The GitHub repository maystroh/Refuge2 contains a labelled image folder "Refuge2" with 2 categories: optic cup, optic disc. Examples follow, each with its label.

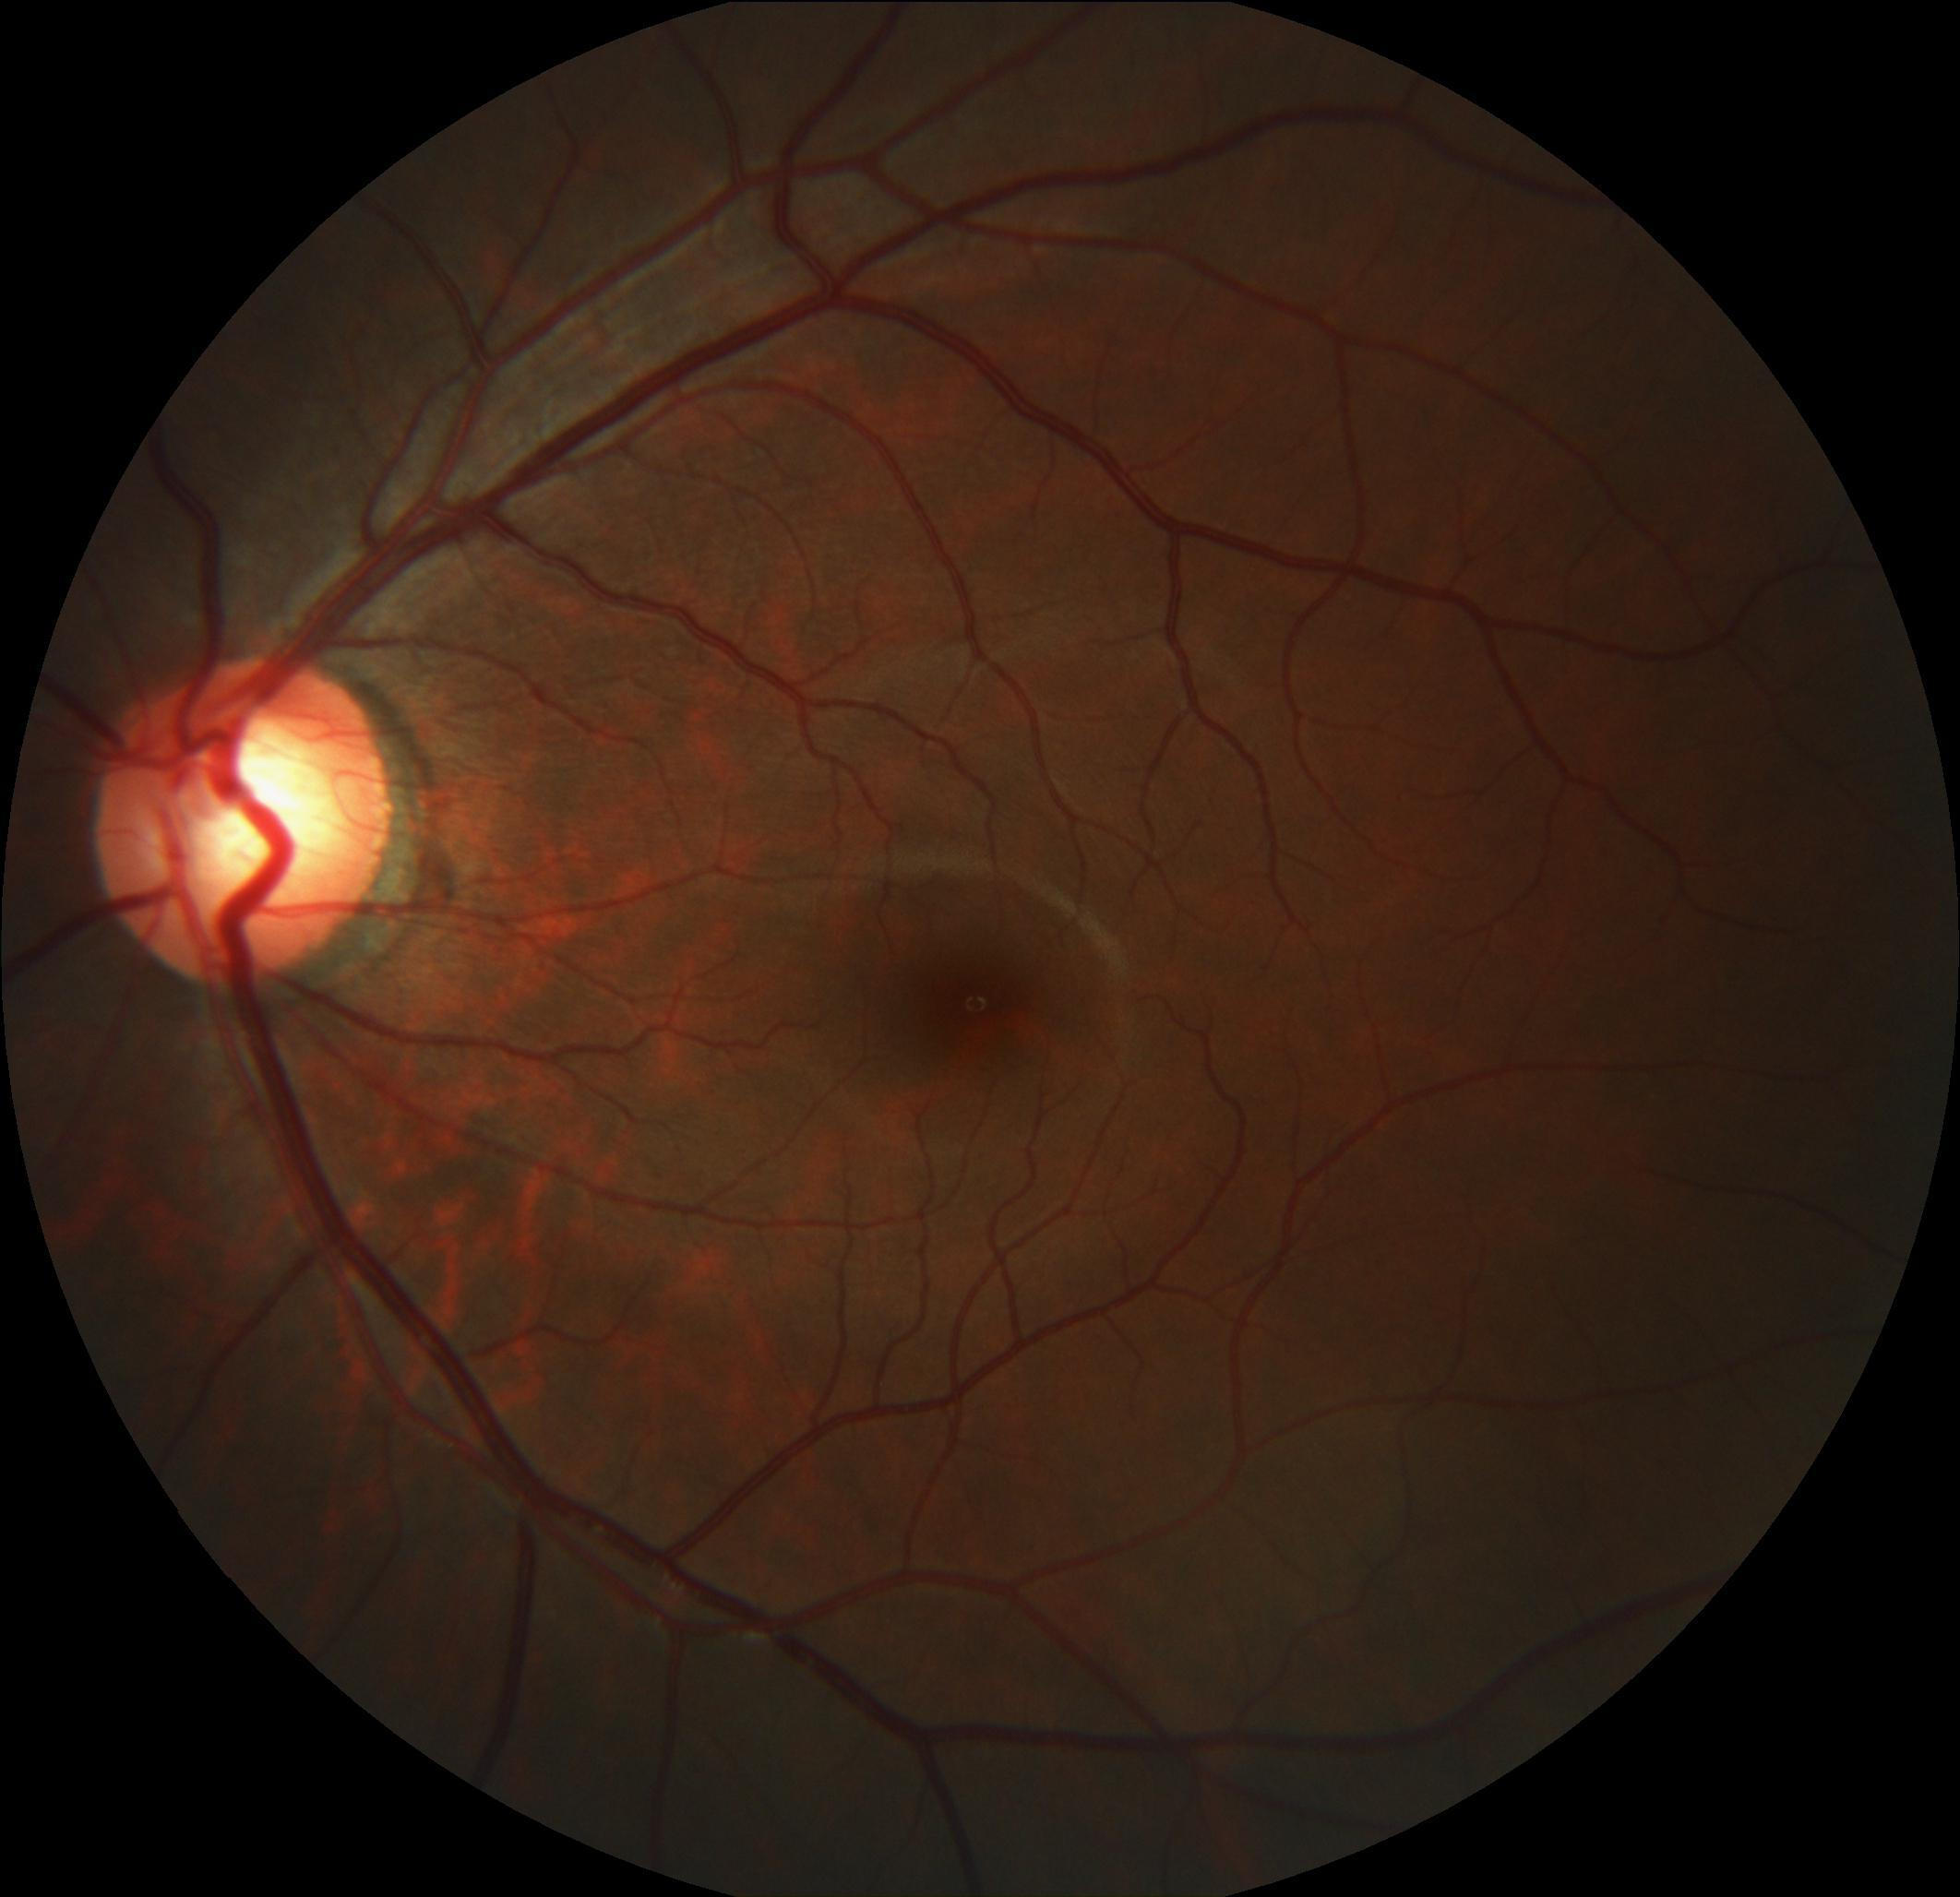
Label: optic cup

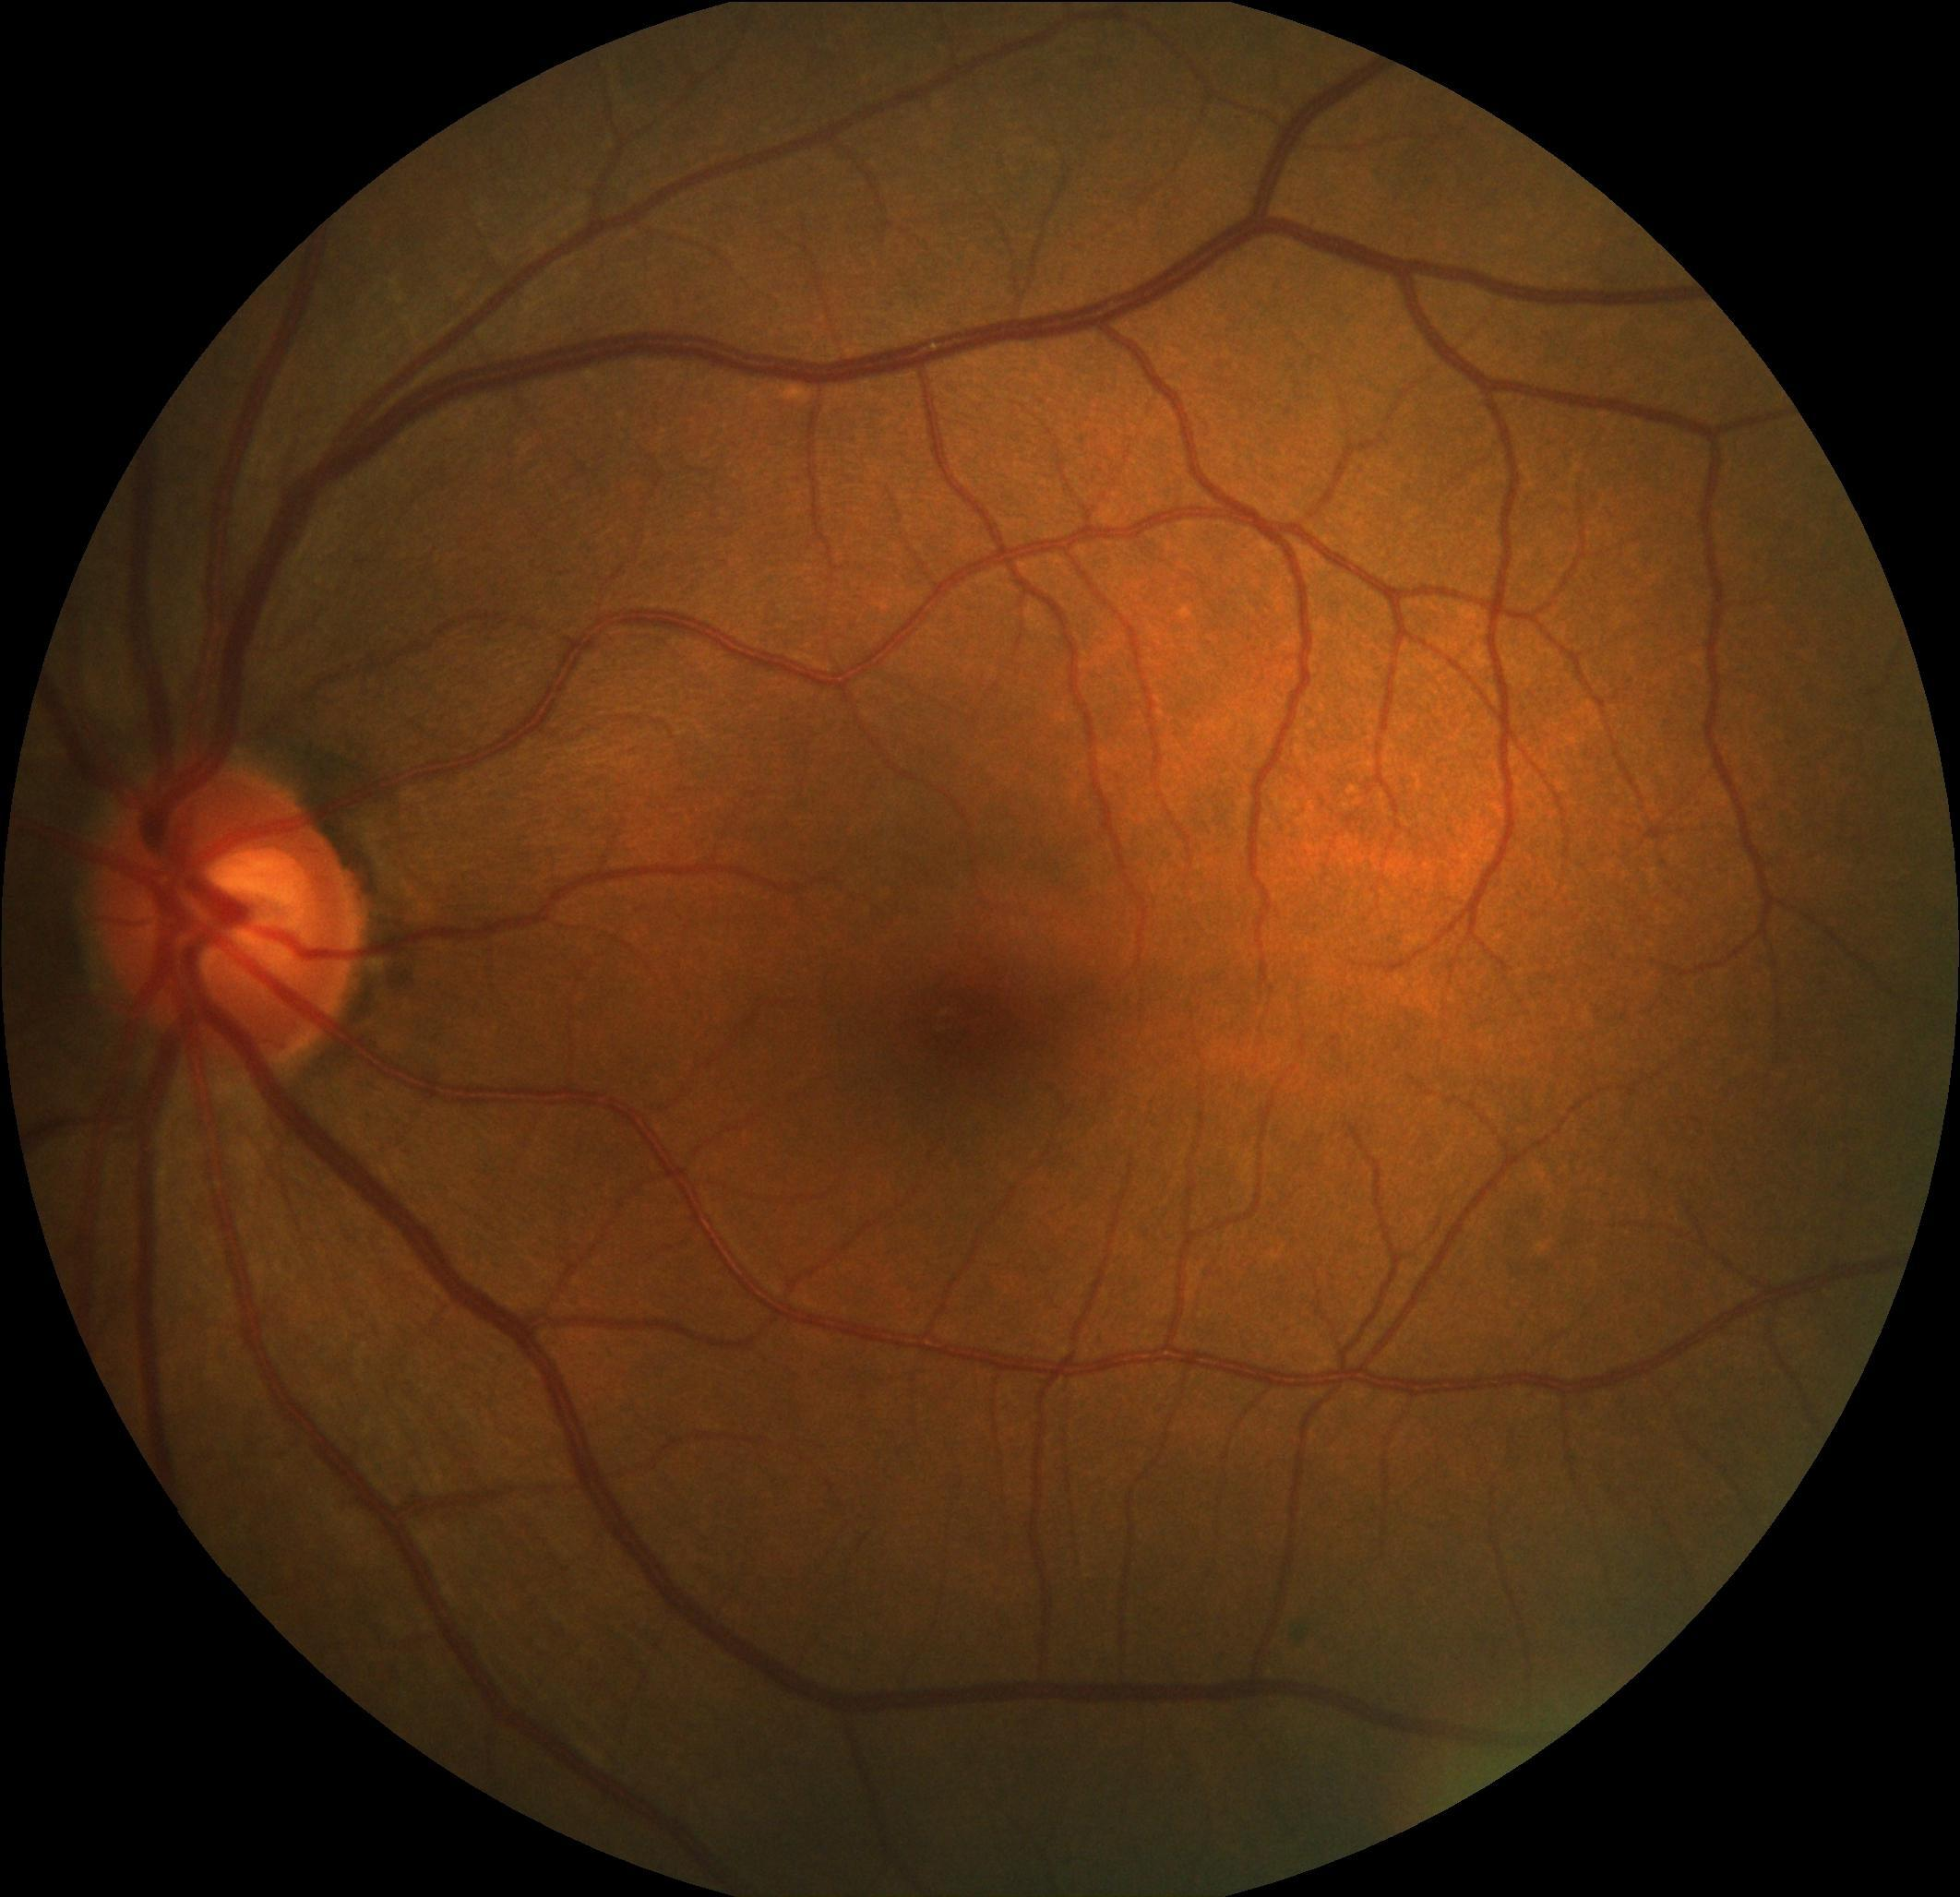
Label: optic disc

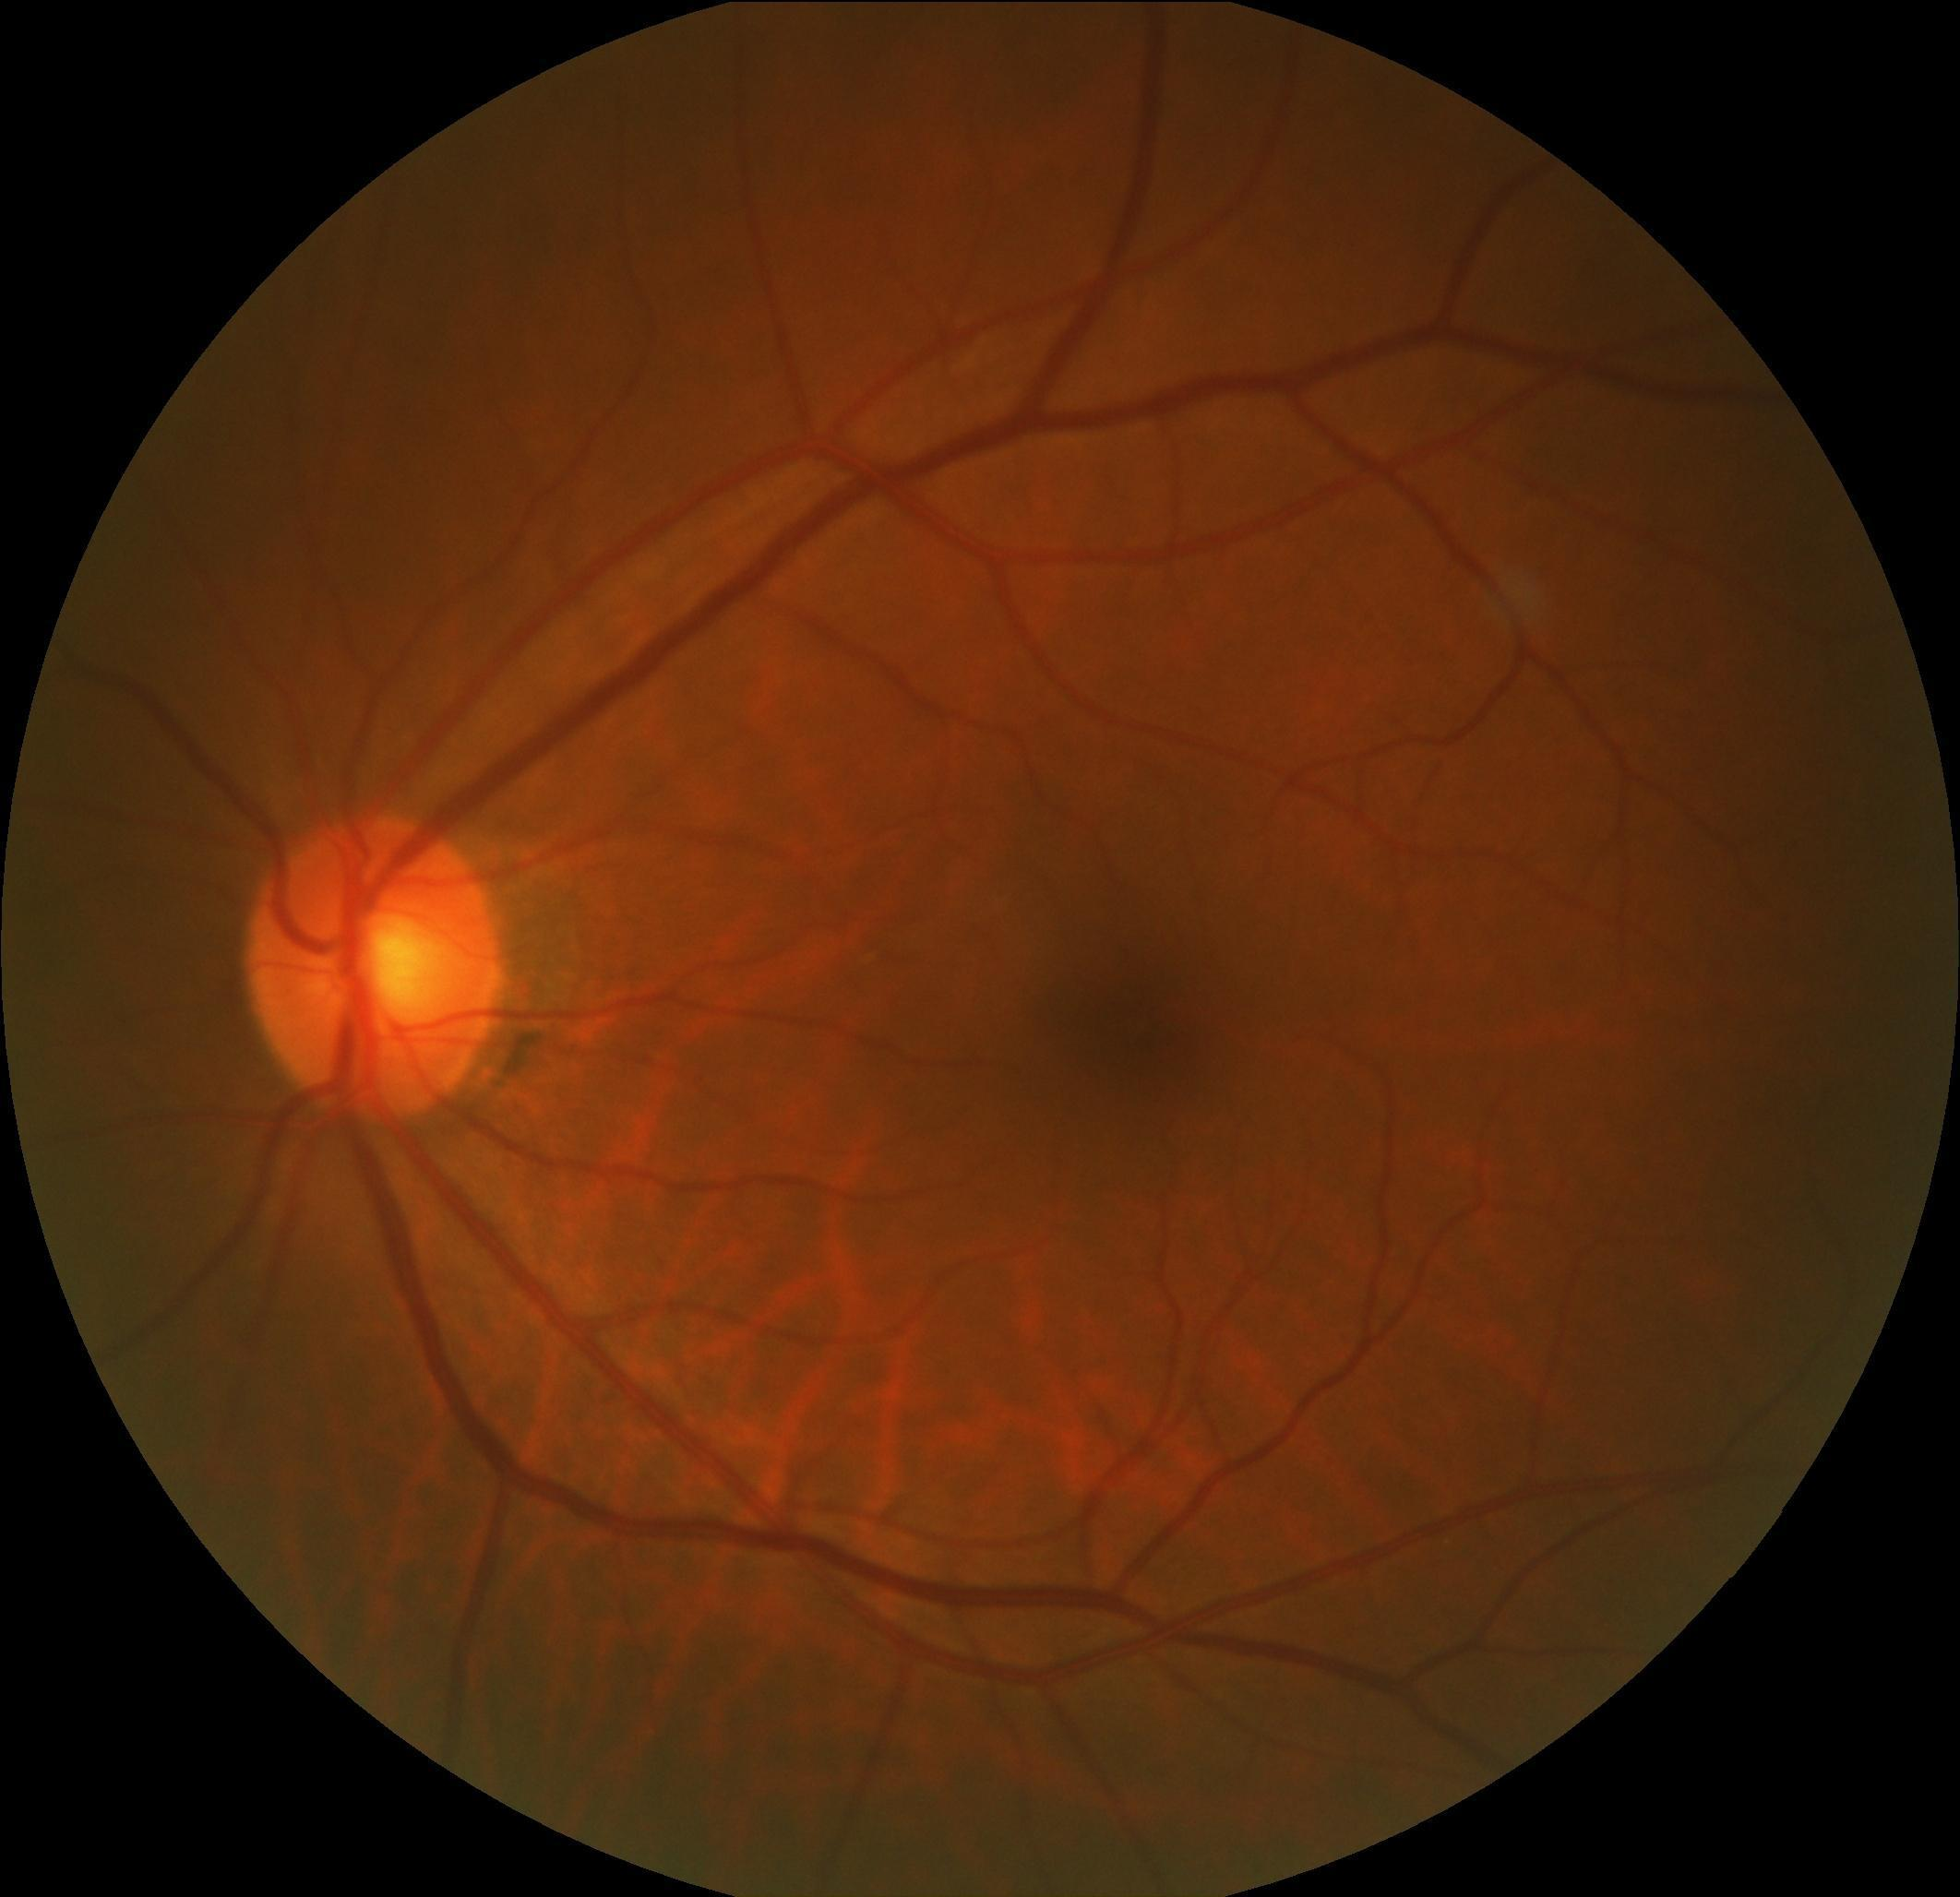
Label: optic cup

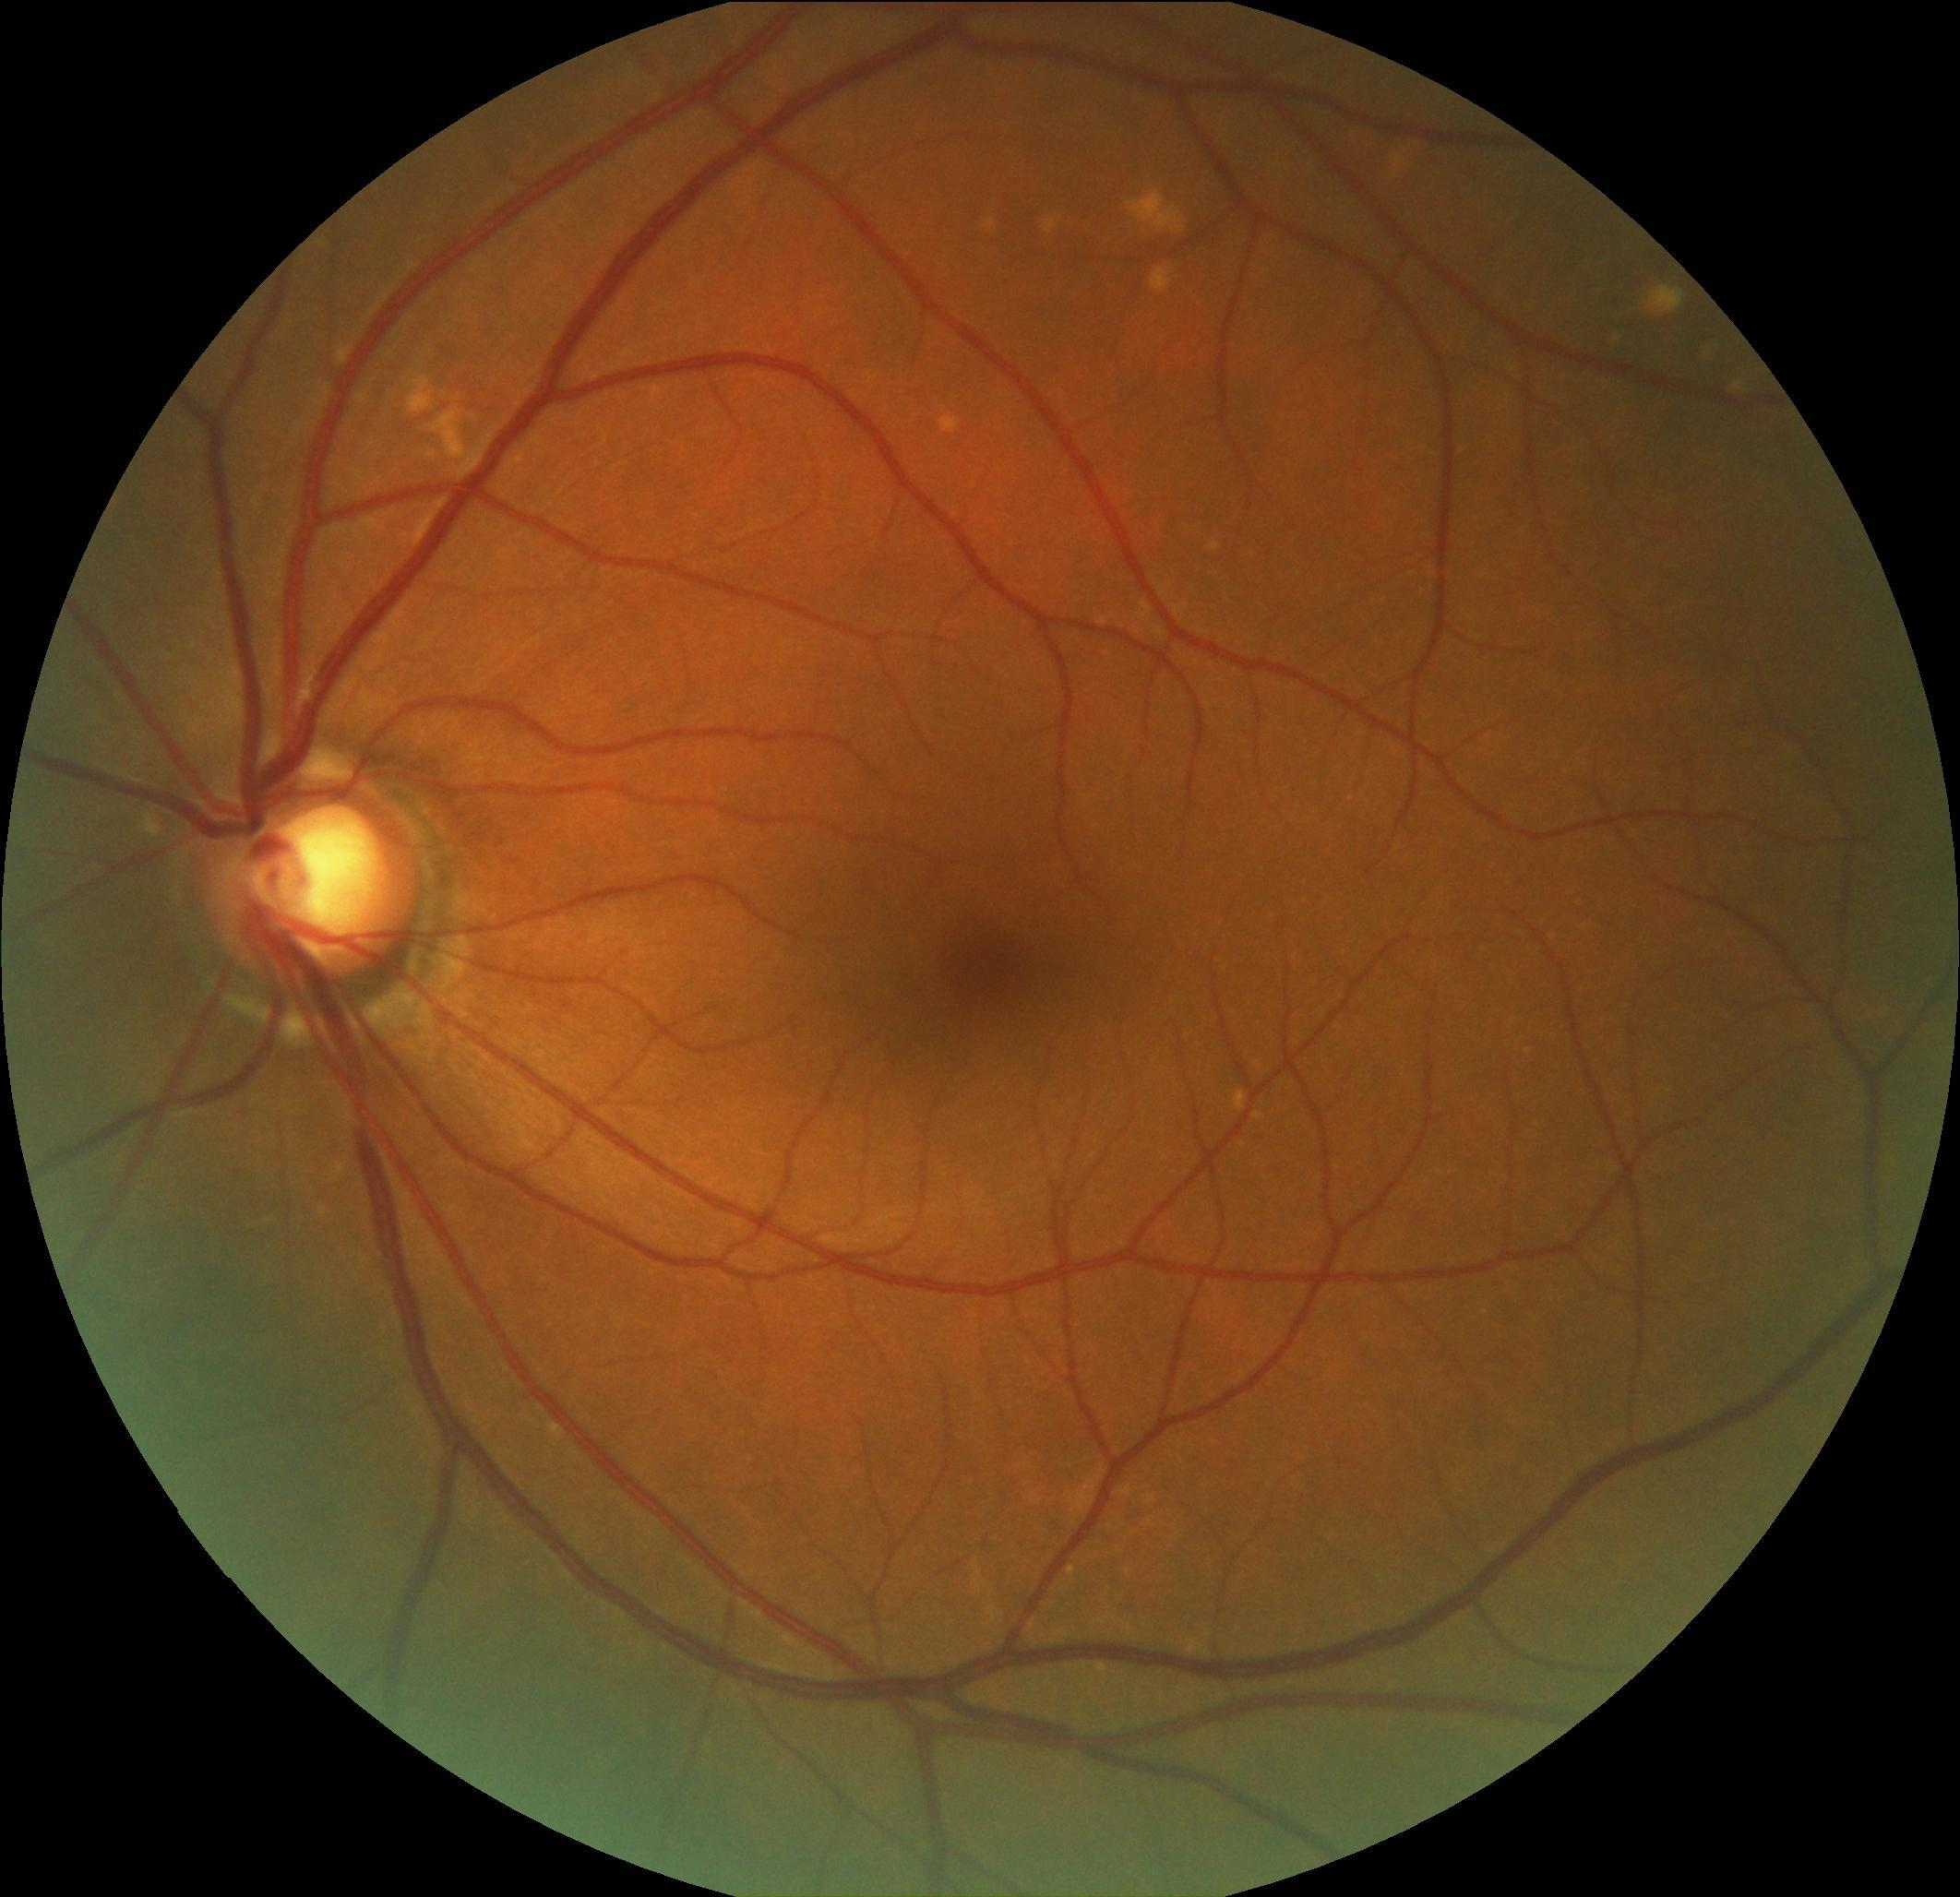
Label: optic disc

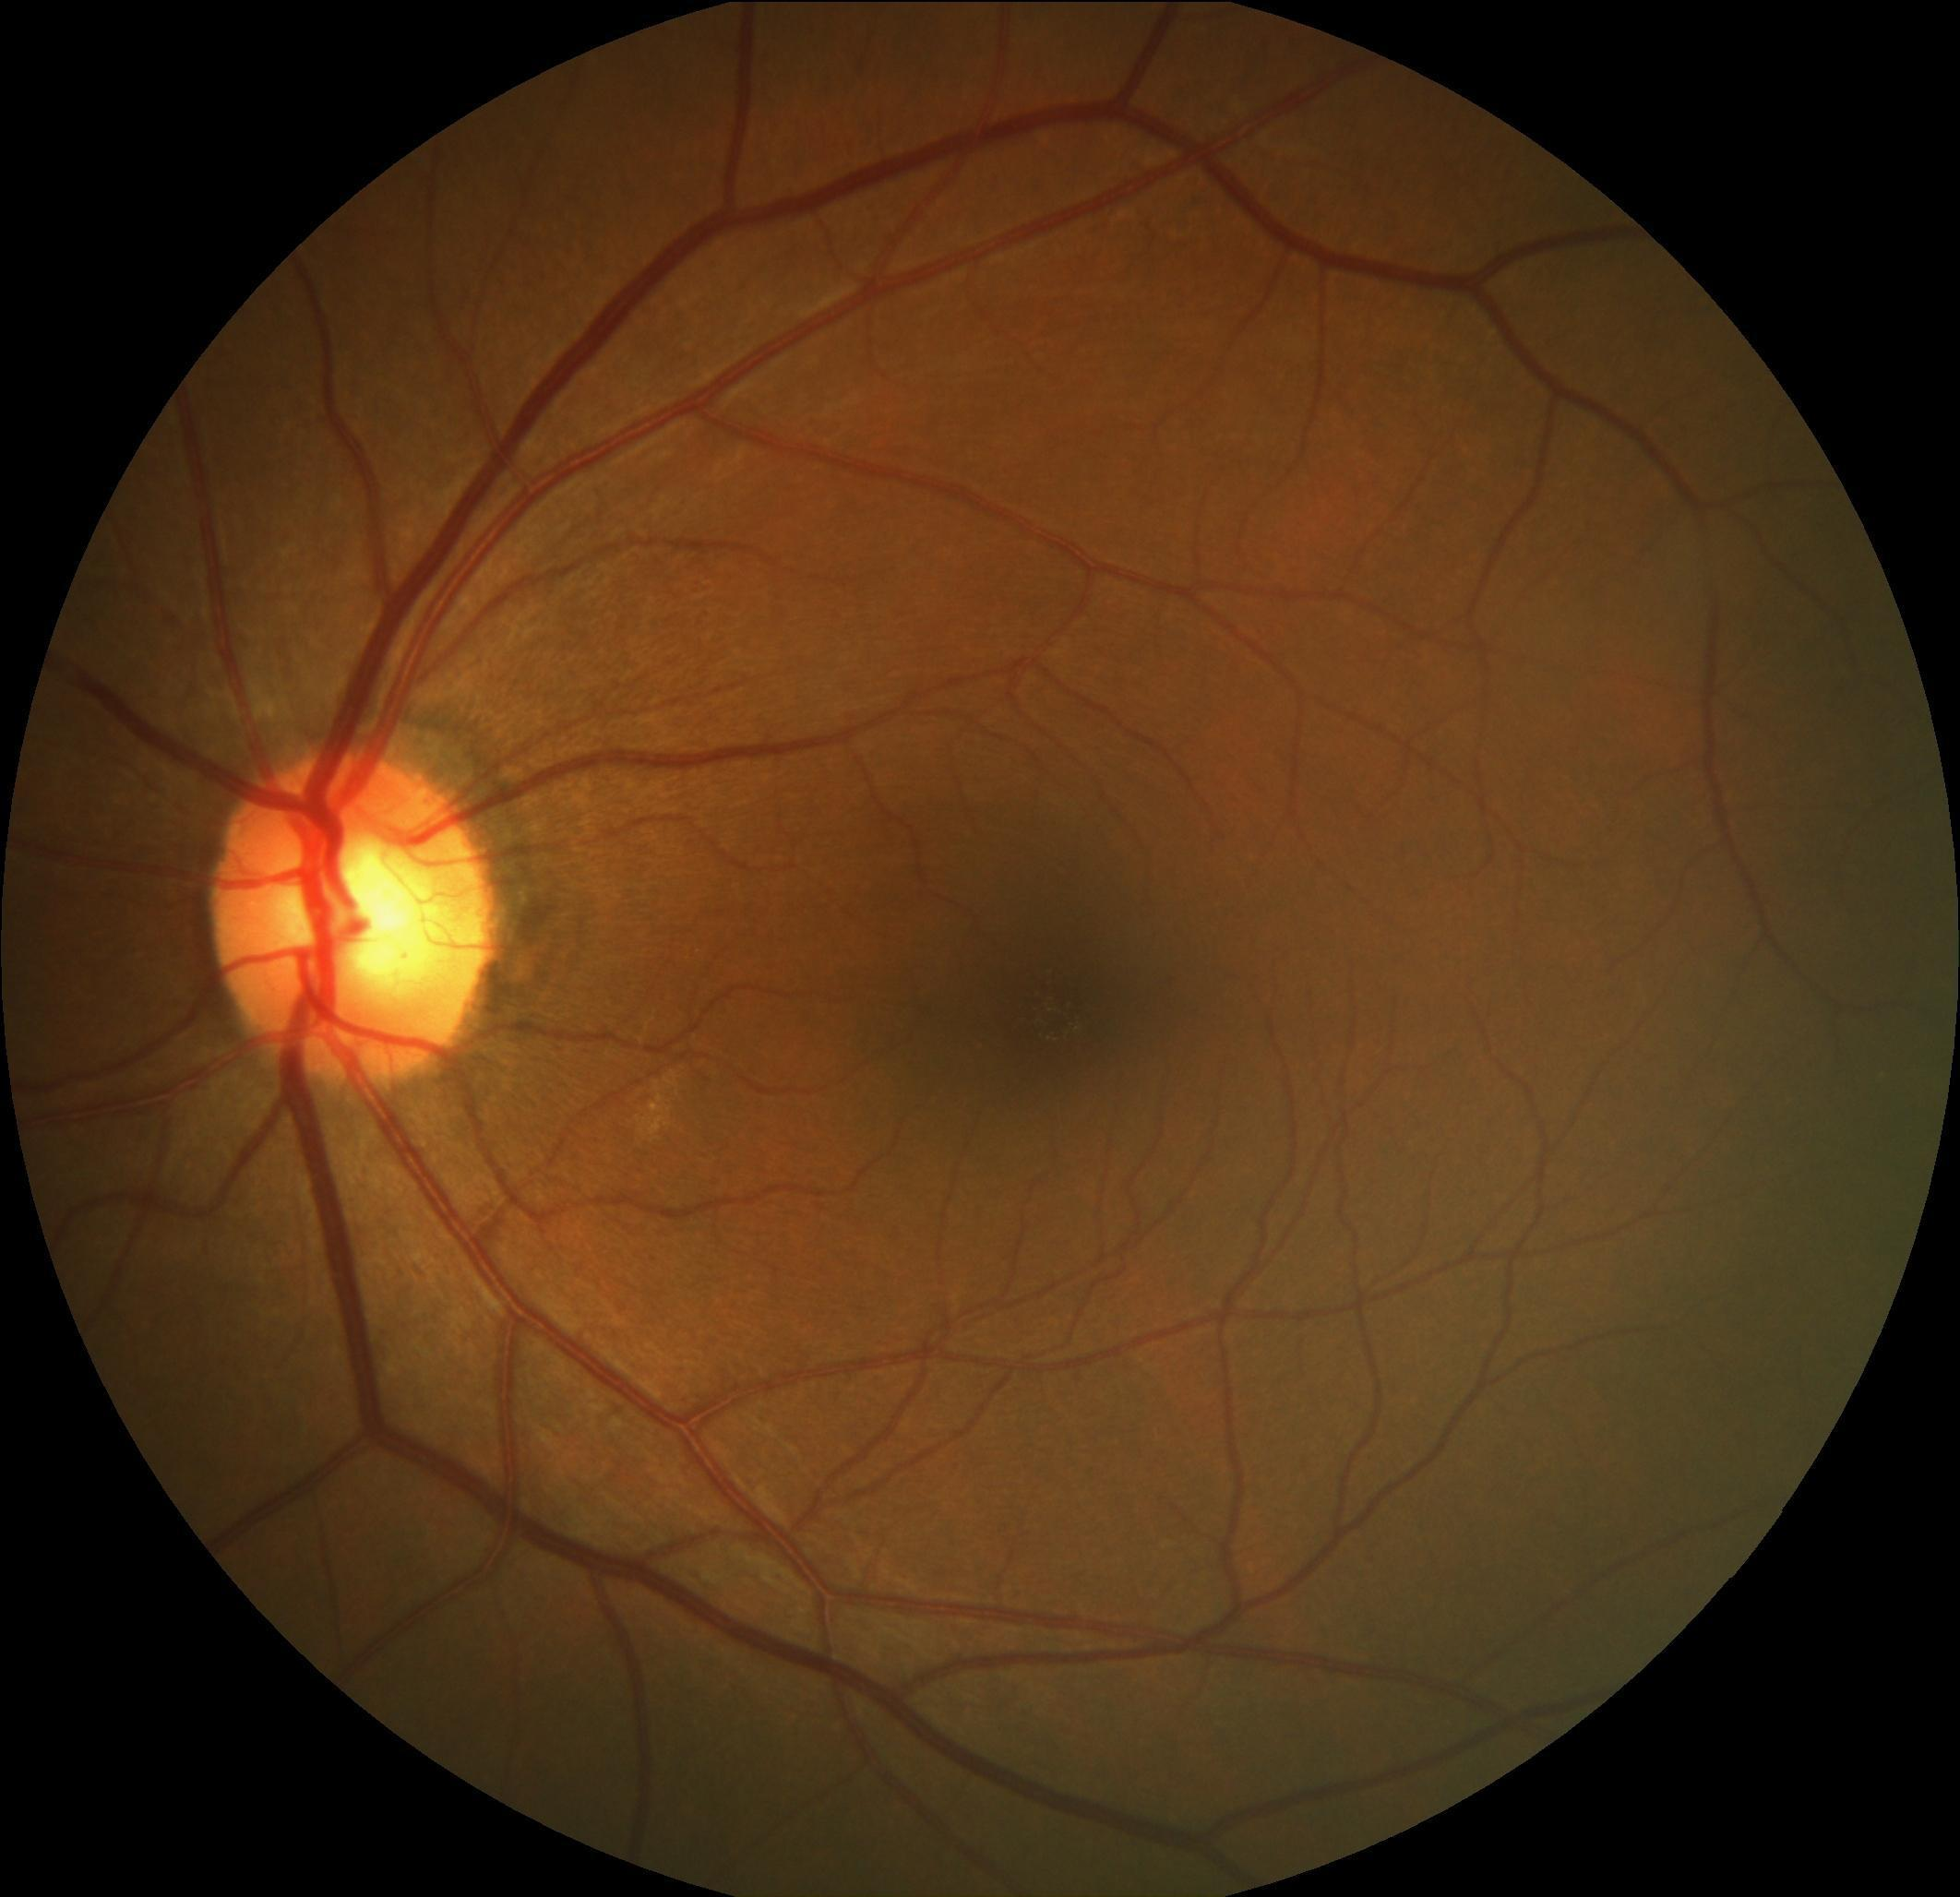
Label: optic cup

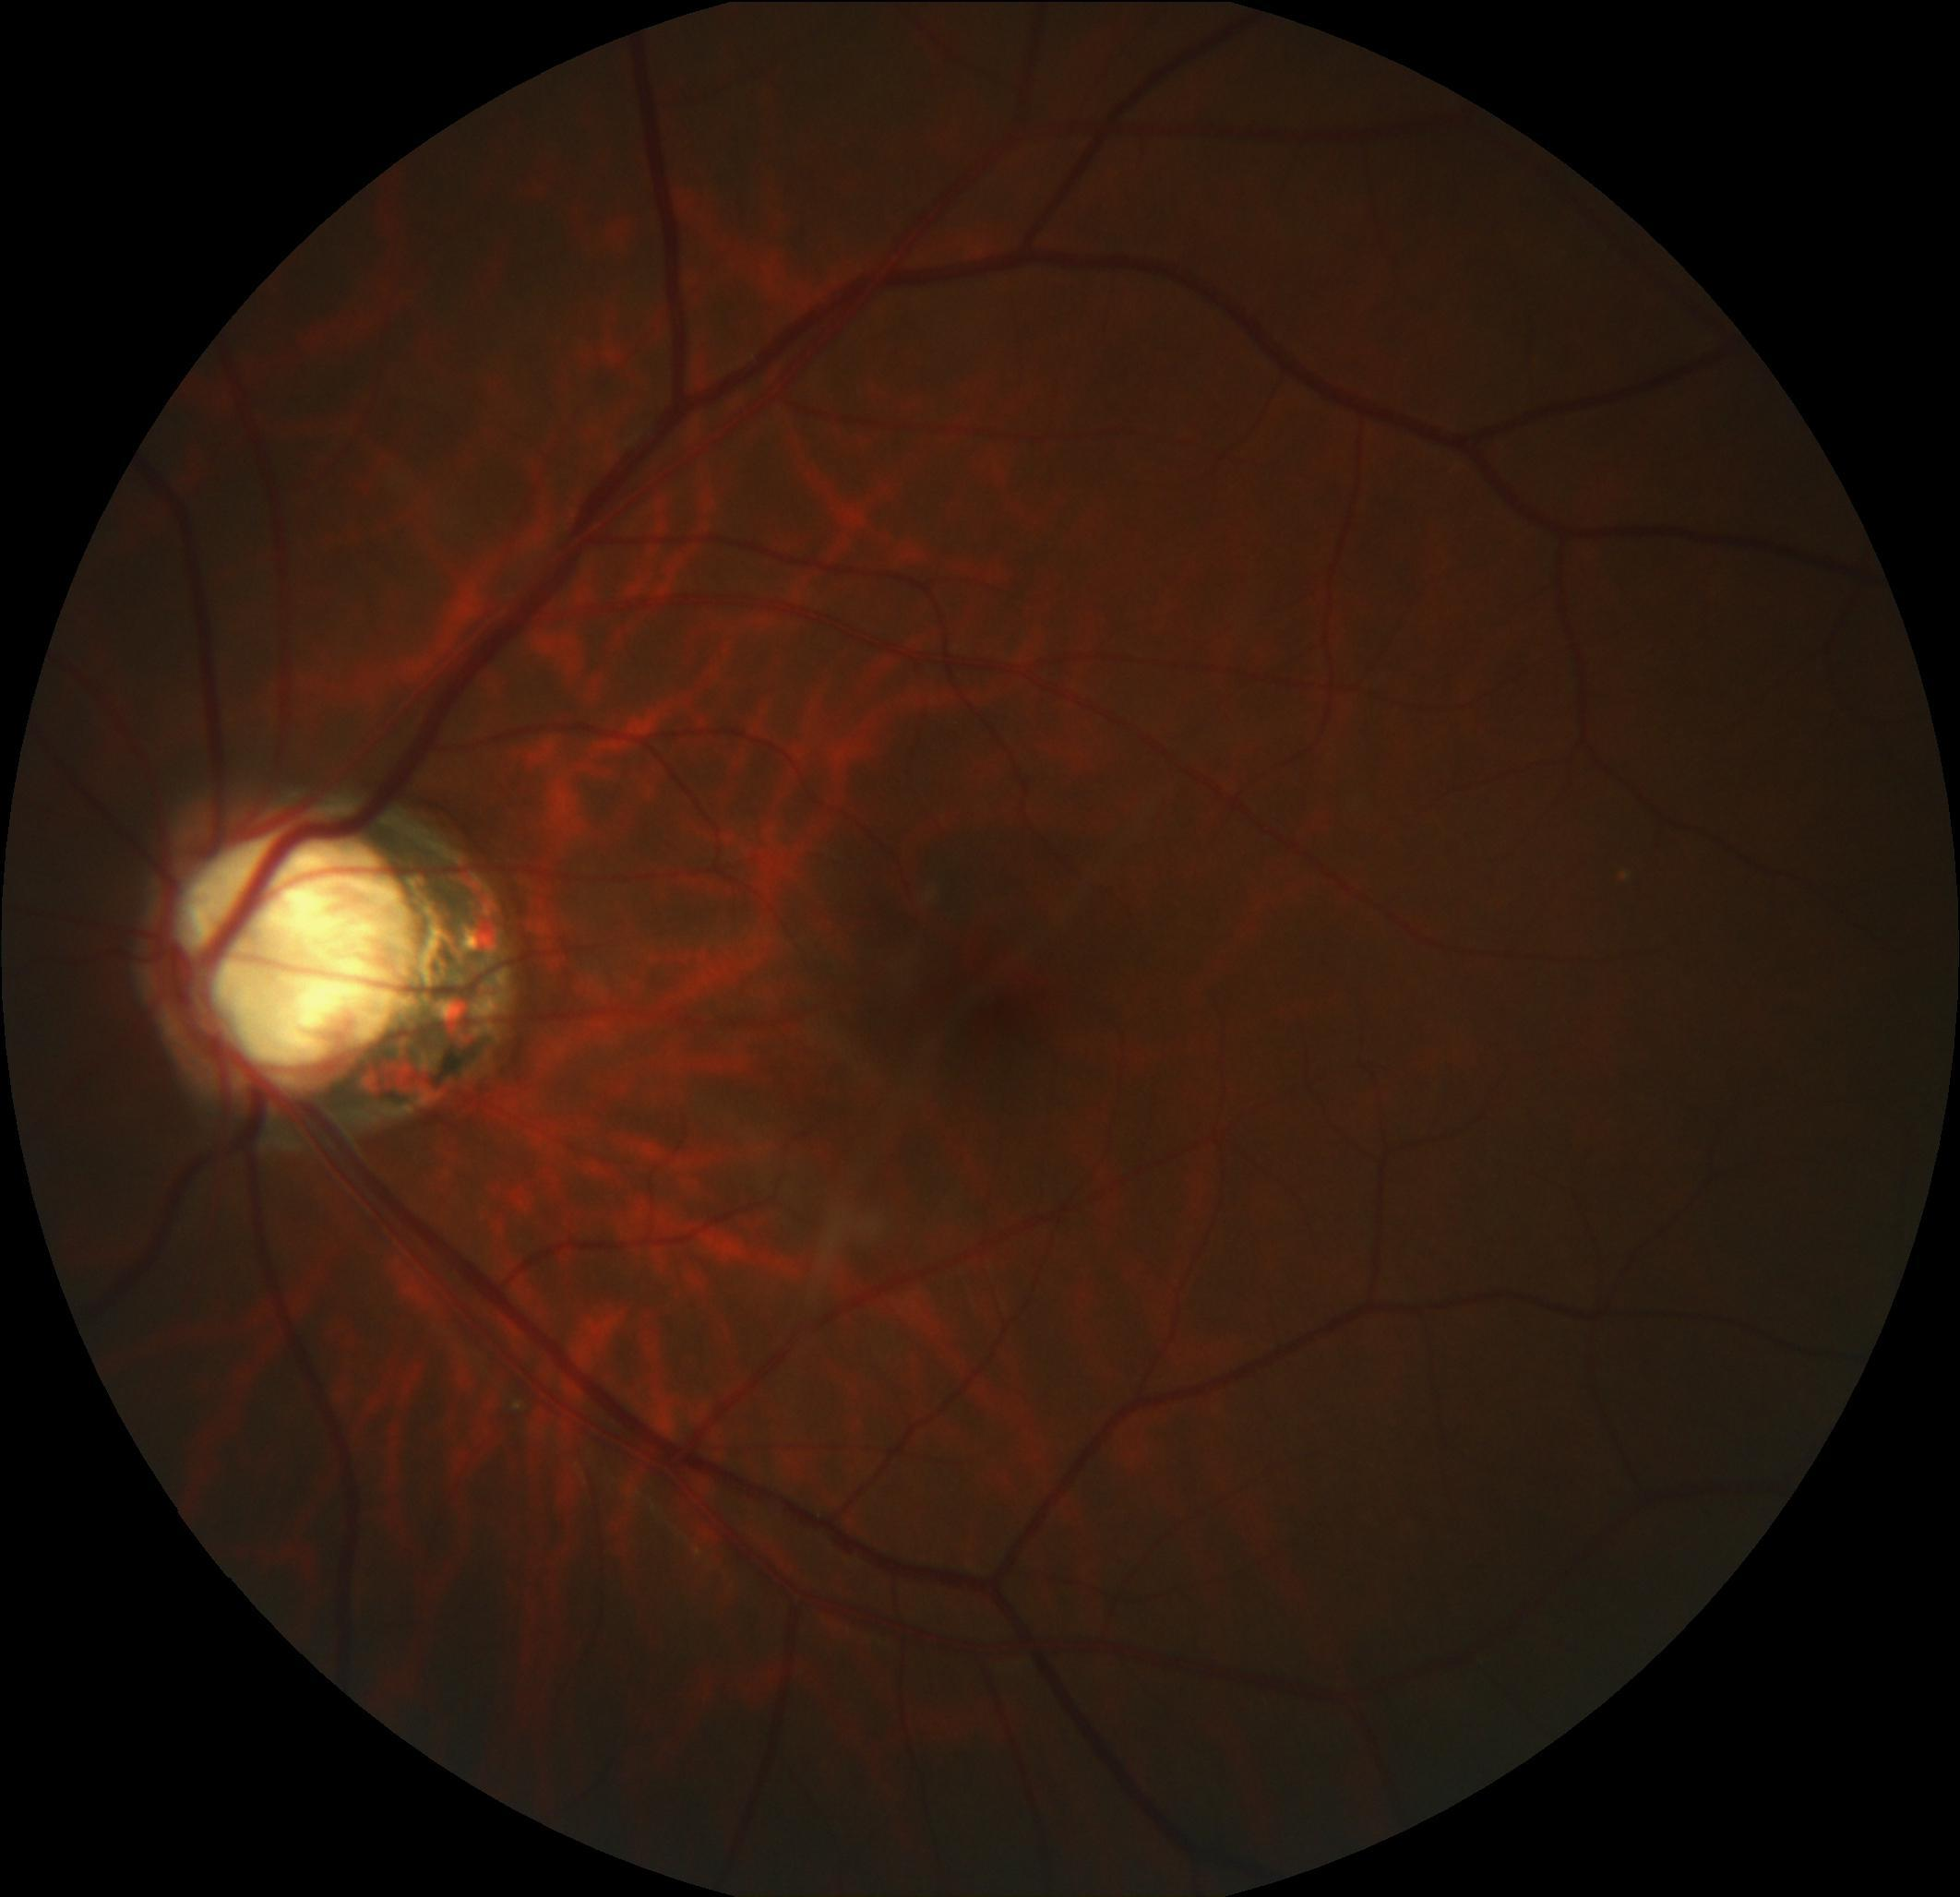
Label: optic disc
